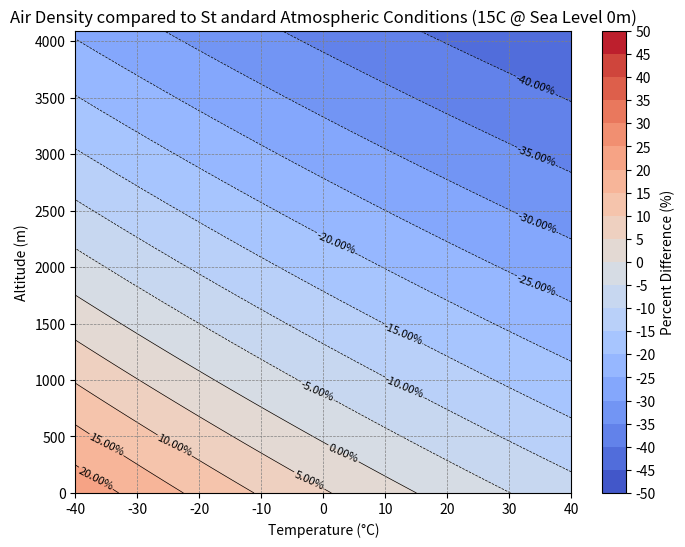
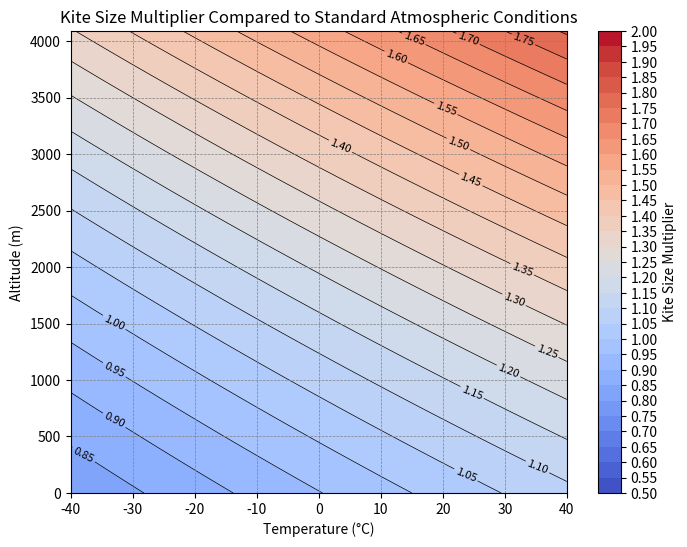
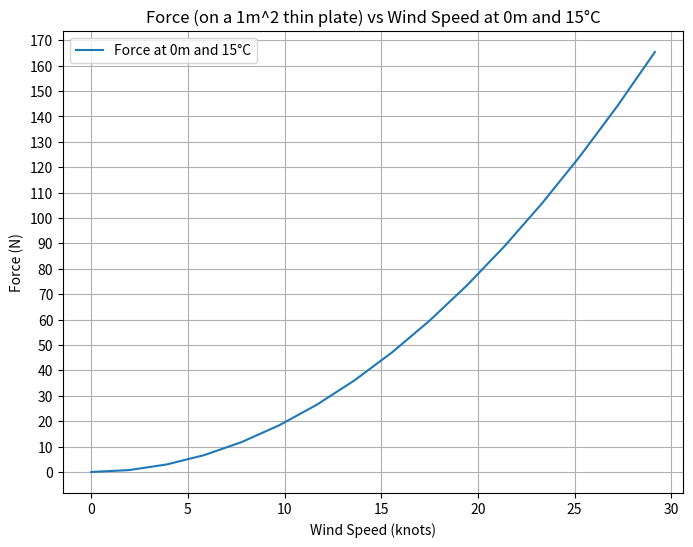
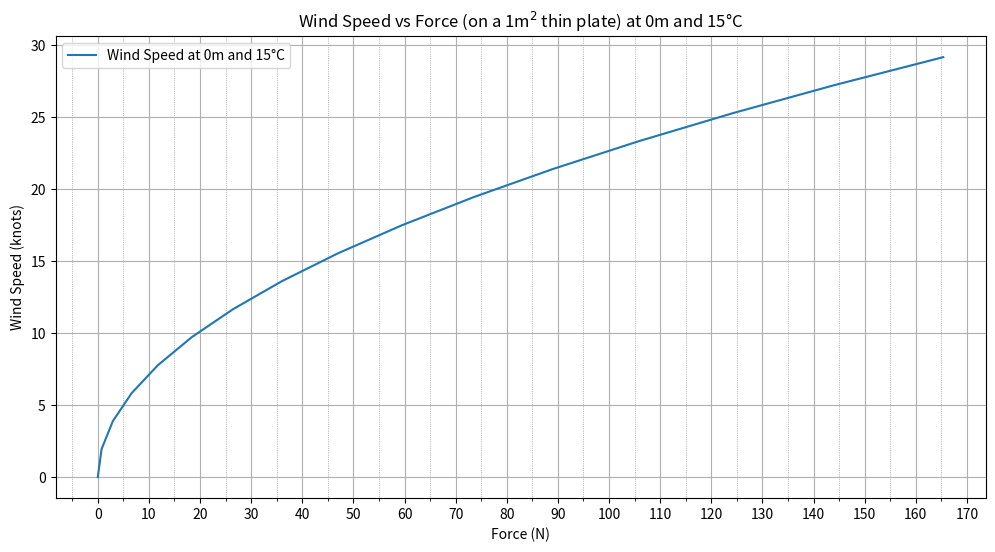
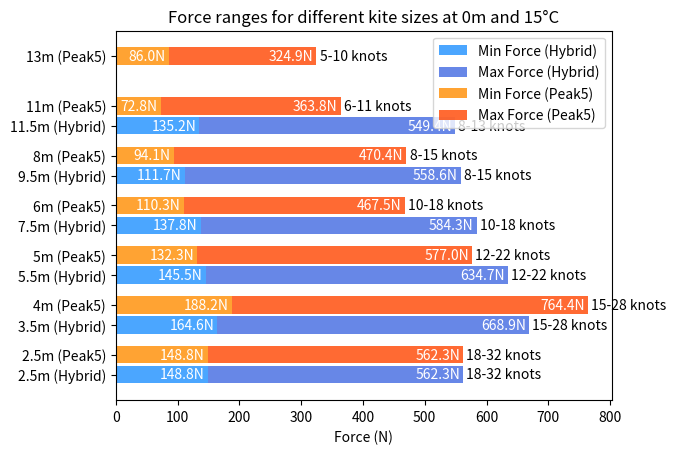

These figures' Python source, in order:
import numpy as np
import matplotlib.pyplot as plt
import matplotlib.ticker as ticker

# Constants
R = 287.05  # Specific gas constant for dry air in J/(kg·K)
Cd = 1.2  # Drag coefficient for a flat plate
A = 1.0  # Area of the flat plate in m^2
KtoC = 273.15 #kelvin to C

# Conversion factor from m/s to knots
ms_to_knots = 1.94384

# Ranges and increments
#temperatures = np.arange(-20, 41, 10)  # Temperature in Celsius
temperatures = np.arange(-40, 41, 1.0)  # Temperature in Celsius
#temperatures = np.arange(13, 16, 0.1)  # Temperature in Celsius
#temperatures = np.arange(15, 16, 10)  # Temperature in Celsius
H = np.arange(0, 4100, 10)  # Altitude in meters
#H = np.arange(0, 100, 0.1)  # Altitude in meters
V = np.arange(0, 30.1 * 1.0/ms_to_knots, 1)  # Wind velocity in m/s

# Initialize 3D arrays to hold the force data
F_given_eq = np.zeros((len(temperatures), len(H), len(V)))

# Calculate Pressure at Altitude using the provided equation
pressure_at_altitude_given_eq = 101325 * (1 - (0.0065 * H / 288.15)) ** 5.2561

# Calculate Air Density using the provided equation
rho_given_eq = pressure_at_altitude_given_eq[:, np.newaxis] / (R * (temperatures[np.newaxis, :] + KtoC))

# Reshape V for broadcasting
V_reshaped = V[np.newaxis, np.newaxis, :]

# Calculate the force using the provided air density calculation
F_given_eq = 0.5 * Cd * A * rho_given_eq[:, :, np.newaxis] * V_reshaped ** 2


# Convert wind velocity from m/s to knots for the x-axis
V_knots = V * ms_to_knots

# Kite sizes
kite_sizes = [6, 8, 11]

# Min and Max kite forces
min_force = 125
max_force = 350


# Generate separate contour plots for each temperature
#for i, T in enumerate(temperatures):
#    fig, ax = plt.subplots(figsize=(6, 5))
#    c = ax.contourf(V_knots, H, F_given_eq[:, i, :], levels=np.linspace(0, 200, 11), cmap='plasma', vmin=0, vmax=200)

#    for kite_size in kite_sizes:
#        kite_force = F_given_eq[:, i, :] * kite_size
#        # Add contour lines for kite force between 100N and 500N
#        c_kite = ax.contour(V_knots, H, kite_force, levels=[min_force, max_force], linewidths=2, colors='lightgray')
#        ax.clabel(c_kite, inline=True, fontsize=8, fmt=f'{kite_size}m kite: %1.0f N')

#    ax.set_title(f'Temperature = {T}°C')
#    ax.set_xlabel('Wind Velocity (knots)')
#    ax.set_ylabel('Altitude (m)')
#    cbar = fig.colorbar(c)
#    cbar.set_label('Force (N)')
#    cbar.set_ticks(np.linspace(0, 200, 11))
#    plt.show()

# Find the index for 0m altitude and 15C temperature
index_H = np.where(np.isclose(H, 0.0, atol=1e-8))[0][0]
index_T = np.where(np.isclose(temperatures, 15.0, atol=1e-8))[0][0]
#index_T_13 = np.where(np.isclose(temperatures, 13.5, atol=1e-8))[0][0]

# Look up the air density at these conditions
rho_at_0m_15C = rho_given_eq[index_H, index_T]

# Calculate air density at standard atmospheric conditions (Altitude = 0, Temperature = 15°C)
rho_standard = 101325 / (R * 288.15)  # Pressure = 101325 Pa, Temperature = 288.15 K

print(f"Air density at 0m and 15°C from rho_given_eq array: {rho_at_0m_15C} kg/m³")
print(f"Air density at standard atmospheric conditions (0m and 15°C): {rho_standard} kg/m³")

# Calculate the percent difference
percent_diff = ((rho_given_eq - rho_standard) / rho_standard) * 100

# Look up the percent difference at 0m and 15°C
percent_diff_at_0m_15C = percent_diff[index_H, index_T]
print(f"Percent difference in air density at 0m and 15°C: {percent_diff_at_0m_15C}%")
#percent_diff_at_0m_13C = percent_diff[index_H, index_T_13]
#print(f"Percent difference in air density at 0m and 13.5°C: {percent_diff_at_0m_13C}%")

def plot_contour(data, temperatures, H, title, cbar_label, levels, fmt, filename, cmap='coolwarm'):
    fig, ax = plt.subplots(figsize=(8, 6))

    # Create filled contours
    c = ax.contourf(temperatures, H, data, levels=levels, cmap=cmap)

    # Add contour lines
    c_lines = ax.contour(temperatures, H, data, levels=levels, colors='k', linewidths=0.5)

    # Label the contour lines
    ax.clabel(c_lines, inline=True, fontsize=8, fmt=fmt)

    ax.set_title(title)
    ax.set_xlabel('Temperature (°C)')
    ax.set_ylabel('Altitude (m)')

    # Loop through and add vertical lines at temperature increments of 10
    for temp in np.arange(np.min(temperatures), np.max(temperatures) + 1, 10):
        ax.axvline(temp, color='gray', linestyle='--', linewidth=0.5)

    # Loop through and add horizontal lines at altitude increments of 500
    for alt in np.arange(np.min(H), np.max(H) + 1, 500):
        ax.axhline(alt, color='gray', linestyle='--', linewidth=0.5)

    cbar = fig.colorbar(c)
    cbar.set_label(cbar_label)
    cbar.set_ticks(levels)

    plt.savefig(filename)

# Use the function for percent_diff
plot_contour(
    data=percent_diff,
    temperatures=temperatures,
    H=H,
    title='Air Density compared to St andard Atmospheric Conditions (15C @ Sea Level 0m)',
    cbar_label='Percent Difference (%)',
    levels=np.linspace(-50, 50, 21),
    fmt='%1.2f%%',
    filename="percent_diff.svg"
)

# Calculate the multiplier
multiplier = rho_standard / rho_given_eq

# Use the function for multiplier
plot_contour(
    data=multiplier,
    temperatures=temperatures,
    H=H,
    title='Kite Size Multiplier Compared to Standard Atmospheric Conditions',
    cbar_label='Kite Size Multiplier',
    levels=np.linspace(0.5, 2, 31),
    fmt='%1.2f',
    filename="kite_size_multiplier.png"
)

################## 2D Graph #####################
# Extract the slice of force data at 0m and 15°C
force_at_0m_15C = F_given_eq[index_H, index_T, :]

# Create a new figure for the line graph
plt.figure(figsize=(8, 6))

# Plot the force vs wind speed
plt.plot(V_knots, force_at_0m_15C, label='Force at 0m and 15°C')

# Add title and labels
plt.title('Force (on a 1m^2 thin plate) vs Wind Speed at 0m and 15°C')
plt.xlabel('Wind Speed (knots)')
plt.ylabel('Force (N)')

# Set tick marks to increment by 5 units
# Create major ticks at every 10 units and minor ticks at every 5 units for x-axis
ax = plt.gca()
ax.xaxis.set_major_locator(ticker.MultipleLocator(5))
#ax.xaxis.set_minor_locator(ticker.MultipleLocator(5))

# Create major ticks at every 10 units and minor ticks at every 5 units for y-axis
ax.yaxis.set_major_locator(ticker.MultipleLocator(10))
#ax.yaxis.set_major_locator(ticker.MultipleLocator(5))

# Add grid lines for both major and minor ticks
plt.grid(which='both')

# Customize grid lines for minor ticks to be gray and less visible
plt.grid(which='minor', linestyle=':', linewidth='0.5', color='gray')

# Add a grid for better readability
plt.grid(True)

# Show legend
plt.legend()

# Save the figure if needed
plt.savefig("force_vs_wind_speed_0m_15C.svg")
plt.savefig("force_vs_wind_speed_0m_15C.png")

########

# Create a new figure for the line graph
plt.figure(figsize=(12, 6))

# Plot the wind speed vs force (note the swapped order of variables)
plt.plot(force_at_0m_15C, V_knots, label='Wind Speed at 0m and 15°C')

# Add title and labels
plt.title('Wind Speed vs Force (on a 1m$^2$ thin plate) at 0m and 15°C')
plt.ylabel('Wind Speed (knots)')
plt.xlabel('Force (N)')

# Set tick marks to increment by 5 units
# Create major ticks at every 10 units and minor ticks at every 5 units for x-axis
ax = plt.gca()
ax.xaxis.set_major_locator(ticker.MultipleLocator(10))
ax.xaxis.set_minor_locator(ticker.MultipleLocator(5))

# Create major ticks at every 10 units and minor ticks at every 5 units for y-axis
ax.yaxis.set_major_locator(ticker.MultipleLocator(5))

# Add grid lines for both major and minor ticks
plt.grid(which='both')

# Customize grid lines for minor ticks to be gray and less visible
plt.grid(which='minor', linestyle=':', linewidth='0.5', color='gray')

# Add a grid for better readability
plt.grid(True)

# Show legend
plt.legend()

# Save the figure if needed
plt.savefig("wind_speed_vs_force_0m_15C.svg")
plt.savefig("wind_speed_vs_force_0m_15C.png")

########

# Kite sizes and their corresponding wind speed ranges in knots for Flysurfer Hybrid and Flysurfer Peak5
kite_sizes_hybrid = [2.5, 3.5, 5.5, 7.5, 9.5, 11.5]
kite_sizes_peak5 = [2.5, 4, 5, 6, 8, 11, 13]
wind_speed_ranges_hybrid_knots = [(18, 32), (15, 28), (12, 22), (10, 18), (8, 15), (8, 13)]
wind_speed_ranges_peak5_knots = [(18, 32), (15, 28), (12, 22), (10, 18), (8, 15), (6, 11), (5, 10)]

def calculate_forces(kite_sizes, wind_speed_ranges_knots, V, force_at_0m_15C, ms_to_knots):
    # Convert wind speeds from knots to m/s
    wind_speed_ranges = [(min_wind / ms_to_knots, max_wind / ms_to_knots) for min_wind, max_wind in wind_speed_ranges_knots]

    # Initialize lists to store the calculated forces
    min_forces = []
    max_forces = []

    # Calculate the minimum and maximum forces for each kite
    for kite_size, (min_wind, max_wind) in zip(kite_sizes, wind_speed_ranges):
        # Find closest indices for min and max wind speeds in the V array
        min_index = np.argmin(np.abs(V - min_wind))
        max_index = np.argmin(np.abs(V - max_wind))

        # Calculate forces using force_at_0m_15C
        min_force = force_at_0m_15C[min_index] * kite_size
        max_force = force_at_0m_15C[max_index] * kite_size

        min_forces.append(min_force)
        max_forces.append(max_force)

    return min_forces, max_forces

# Kite sizes and wind speed ranges in knots for both kite sets
kite_sizes_hybrid = [2.5, 3.5, 5.5, 7.5, 9.5, 11.5]
wind_speed_ranges_hybrid_knots = [(18, 32), (15, 28), (12, 22), (10, 18), (8, 15), (8, 13)]
kite_sizes_peak5 = [2.5, 4, 5, 6, 8, 11, 13]
wind_speed_ranges_peak5_knots = [(18, 32), (15, 28), (12, 22), (10, 18), (8, 15), (6, 11), (5, 10)]

# Calculate forces for both kite sets
min_forces_hybrid, max_forces_hybrid = calculate_forces(kite_sizes_hybrid, wind_speed_ranges_hybrid_knots, V, force_at_0m_15C, ms_to_knots)
min_forces_peak5, max_forces_peak5 = calculate_forces(kite_sizes_peak5, wind_speed_ranges_peak5_knots, V, force_at_0m_15C, ms_to_knots)


# Create horizontal bar graph
fig, ax = plt.subplots()

# Create an index for each tick position
ind_hybrid = np.arange(len(kite_sizes_hybrid))
ind_peak5 = np.arange(len(kite_sizes_peak5))

# Plot min and max forces as horizontal bars for both kite sets
min_bar_hybrid = ax.barh(ind_hybrid, min_forces_hybrid, 0.35, label='Min Force (Hybrid)', color='dodgerblue', alpha=0.8)
max_bar_hybrid = ax.barh(ind_hybrid, max_forces_hybrid, 0.35, left=min_forces_hybrid, label='Max Force (Hybrid)', color='royalblue', alpha=0.8)
min_bar_peak5 = ax.barh(ind_peak5 + 0.4, min_forces_peak5, 0.35, label='Min Force (Peak5)', color='darkorange', alpha=0.8)
max_bar_peak5 = ax.barh(ind_peak5 + 0.4, max_forces_peak5, 0.35, left=min_forces_peak5, label='Max Force (Peak5)', color='orangered', alpha=0.8)

# Describe the data
ax.set_xlabel('Force (N)')
ax.set_title('Force ranges for different kite sizes at 0m and 15°C')
ax.set_yticks(np.concatenate([ind_hybrid, ind_peak5 + 0.4]))
ax.set_yticklabels([f"{size}m (Hybrid)" for size in kite_sizes_hybrid] + [f"{size}m (Peak5)" for size in kite_sizes_peak5])
ax.legend()

# Add annotations for min and max forces for Flysurfer Hybrid
for i, (min_force, max_force) in enumerate(zip(min_forces_hybrid, max_forces_hybrid)):
    ax.text(min_force - 5, i, f"{min_force:.1f}N", va='center', ha='right', color='white')
    ax.text(min_force + max_force - 5, i, f"{min_force + max_force:.1f}N", va='center', ha='right', color='white')

# Add annotations for min and max forces for Flysurfer Peak5
for i, (min_force, max_force) in enumerate(zip(min_forces_peak5, max_forces_peak5)):
    ax.text(min_force - 5, i + 0.4, f"{min_force:.1f}N", va='center', ha='right', color='white')
    ax.text(min_force + max_force - 5, i + 0.4, f"{min_force + max_force:.1f}N", va='center', ha='right', color='white')

# Add annotations to describe the wind speed range for each kite for Flysurfer Hybrid
for i, (min_wind, max_wind) in enumerate(wind_speed_ranges_hybrid_knots):
    ax.text(min_forces_hybrid[i] + max_forces_hybrid[i] + 5, i, f"{min_wind}-{max_wind} knots", va='center')

# Add annotations to describe the wind speed range for each kite for Flysurfer Peak5
for i, (min_wind, max_wind) in enumerate(wind_speed_ranges_peak5_knots):
    ax.text(min_forces_peak5[i] + max_forces_peak5[i] + 5, i + 0.4, f"{min_wind}-{max_wind} knots", va='center')


plt.savefig("peak_hybrid_force_0m_15C.svg")
plt.savefig("peak_hybrid_force_0m_15C.png")

# Show the plot
plt.show()


